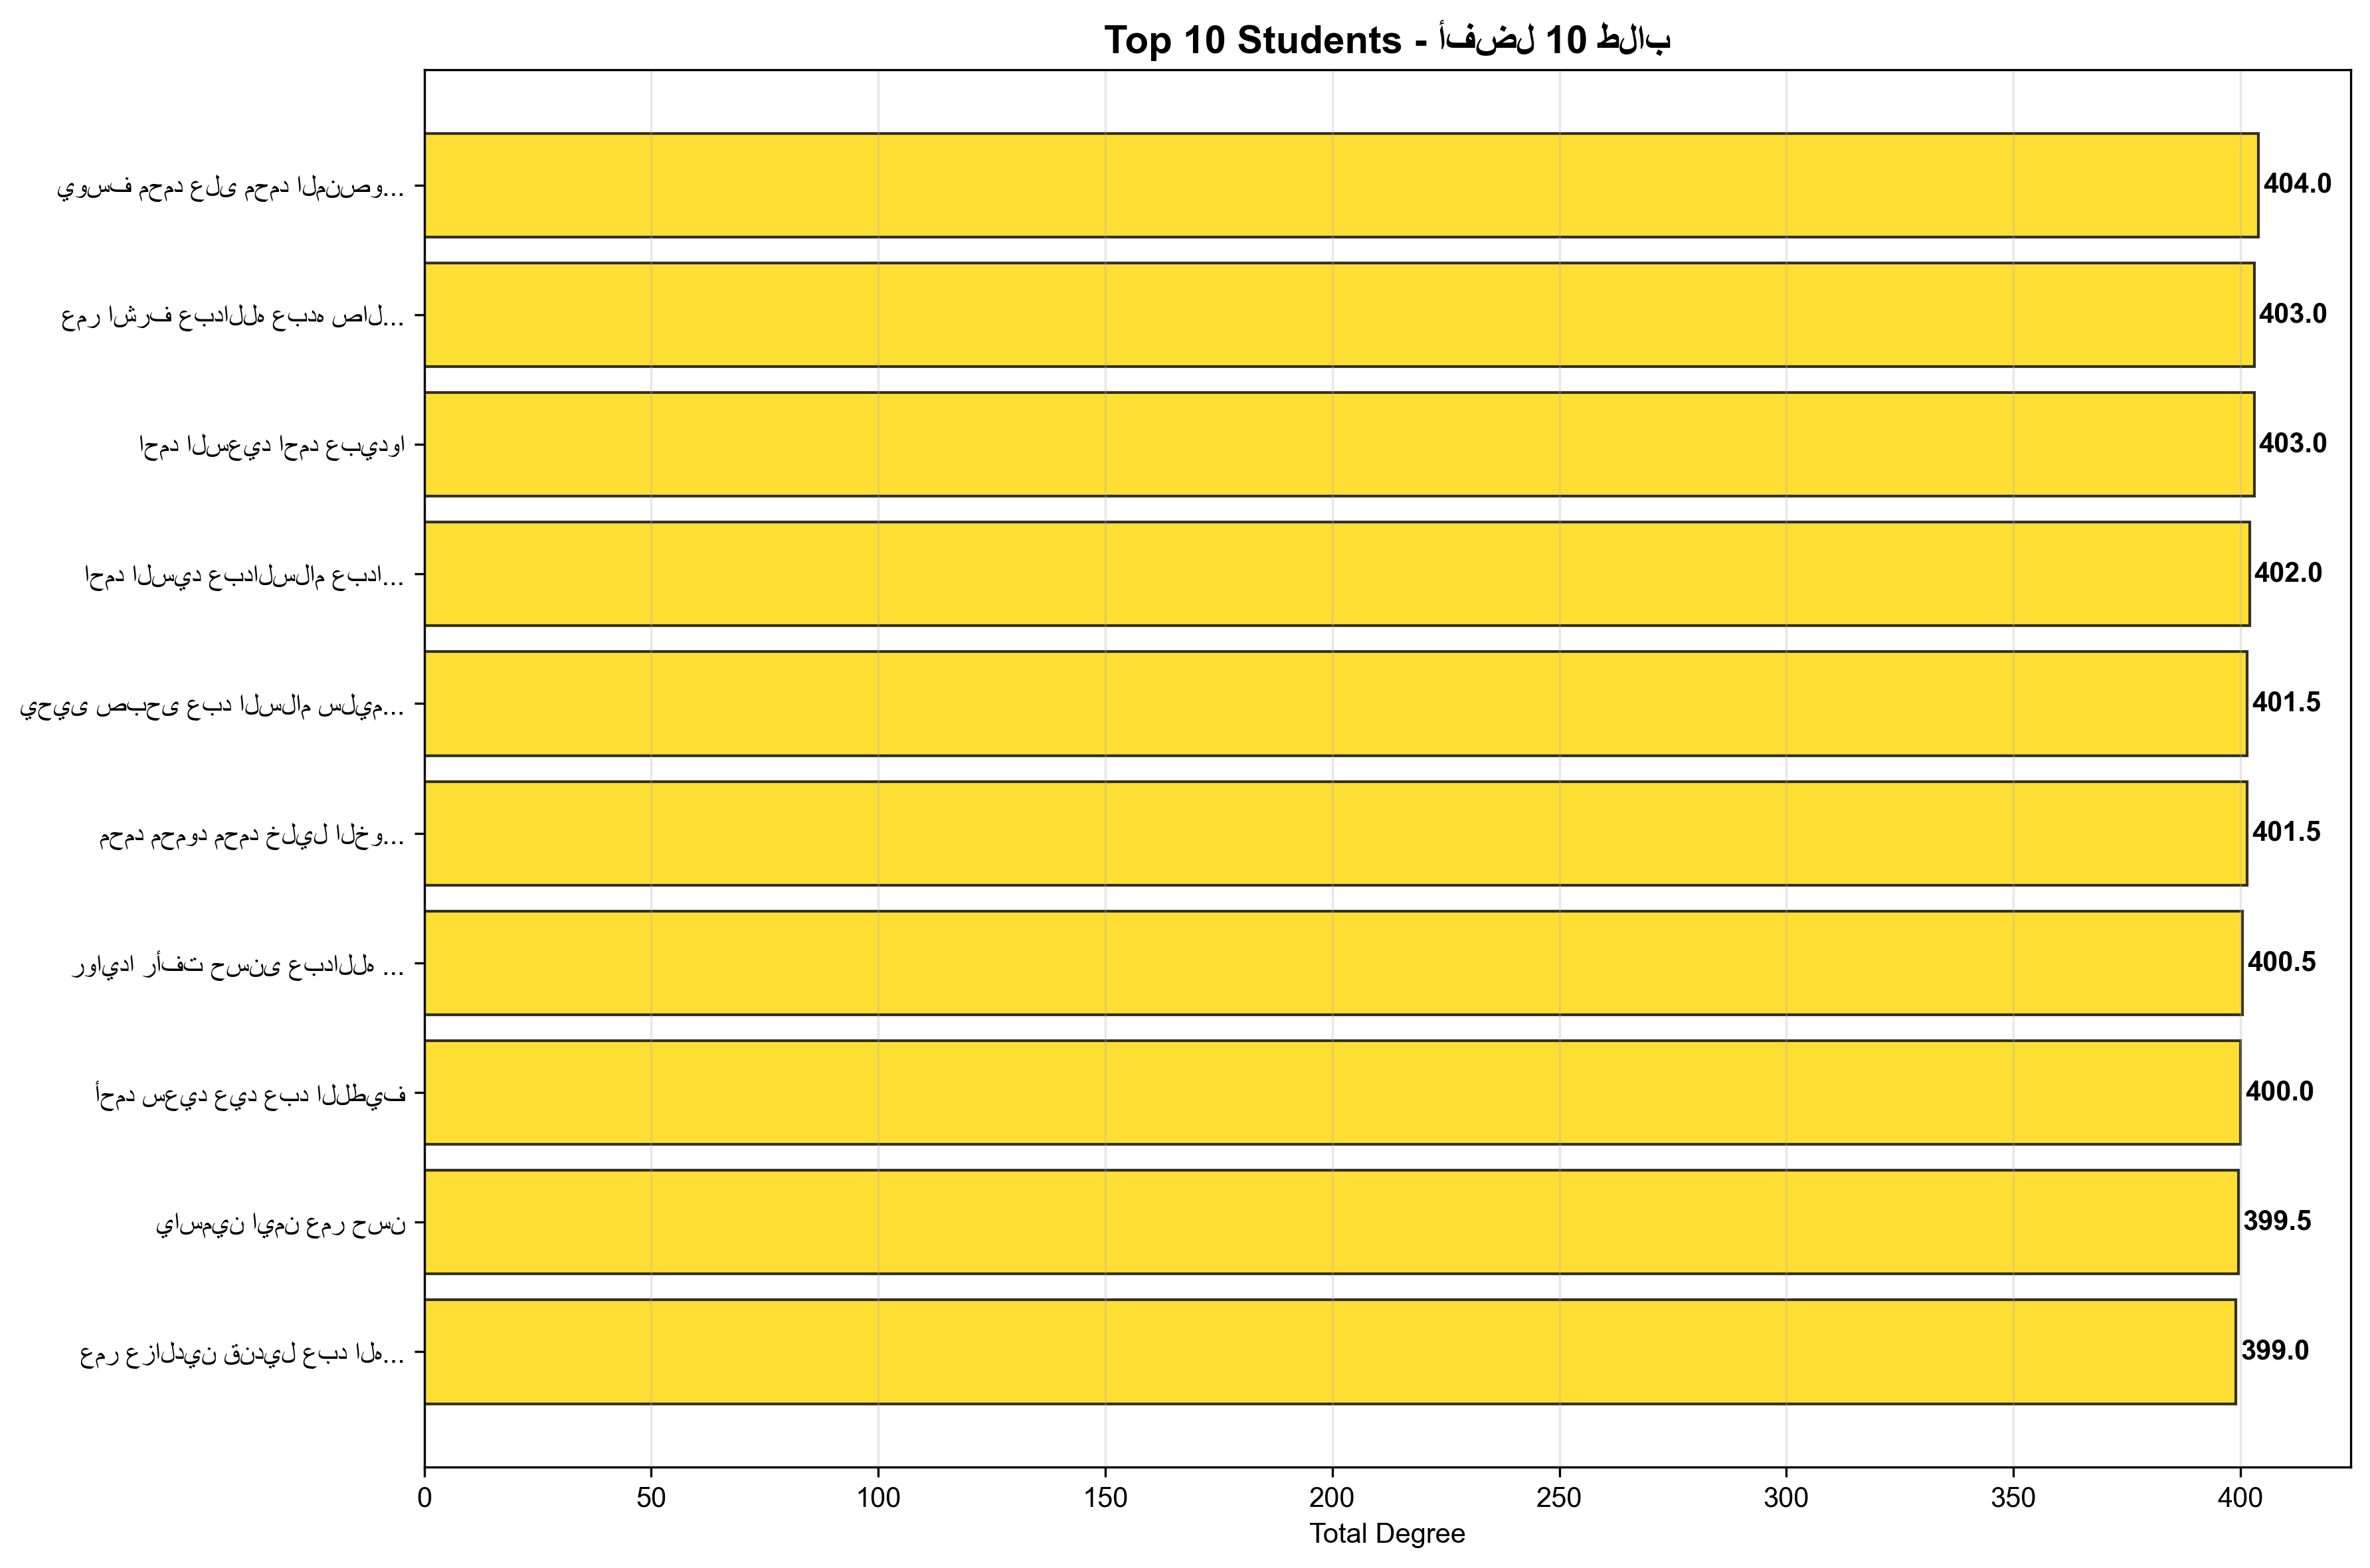

The file beside this chart, header and first rows:
seating_no, arabic_name, total_degree
1633211, يوسف محمد على محمد المنصورى, 404.0
1388647, عمر اشرف عبدالله عبده صالح, 403.0
1633414, احمد السعيد احمد عبيدوا, 403.0
1470510, احمد السيد عبدالسلام عبدالله رضوان, 402.0
1295207, يحيى صبحى عبد السلام سليمان مدكور, 401.5
1297937, محمد محمود محمد خليل الخولى, 401.5
1563724, روايدا رأفت حسنى عبدالله اسماعيل صالحين, 400.5
1840953, أحمد سعيد عيد عبد اللطيف, 400.0
1107703, ياسمين ايمن عمر حسن, 399.5
1564770, عمر عزالدين قنديل عبد الهادي, 399.0
1633460, رحمه خالد محمود رشاد النقيب, 399.0
1296467, منه الله رجب عيسى السيد احمد, 398.5
1390195, خالد منصور مصطفى حامد اسماعيل, 398.0
1563407, زياد سعيد عبد النبى ابراهيم السيد, 397.5
1770781, محمد عبد الفتاح عبد العزيز عبد الفتاح  ز…, 397.5
1109033, احمد قرني عبدالحليم قرني, 397.0
1190024, داليا أحمد محمد حسن, 397.0
1848016, وسيم سامح نابليون نجيب زخارى, 397.0
1471011, محمد سمير عبدالله احمد الشاذلي, 396.5
1564884, سيف الدين ابراهيم عبد الجواد عبد السلام …, 396.5
1105860, عبدالرحمن شريف عبدالغنى عمر, 396.0
1472897, محمد محمود ابراهيم محمد ابراهيم, 395.5
1839947, رانيا قاضى عبد الحميد أحمد مرجان, 395.5
1915632, سندس عبد الجواد احمد حسن, 395.5
1771603, عمر شريف على شحاته حسين, 395.0
1840460, مصطفى محمد شعراوى شعراوى, 395.0
1841479, ايمان عزت ريان عبد العزيز سلطان, 395.0
1470540, يحيى على عامر البنا, 394.5
1770625, احمد حسن عبدالحميد محمد عثمان احمد, 394.5
1841957, امنيه حماده خلف الله عبدالفضيل, 394.5
1633335, محمد عبد الفتاح محمود الحفناوى, 394.0
1770421, عبدالله احمد فتح الله صالح, 394.0
1472972, حنين محمد عثمان محمد عامر, 393.5
1705447, هدى هلال جوده محمد السيد, 393.5
1912340, ملك اسامه سيد حسن, 393.5
1099175, معاذ ممدوح بدوى على حسونه, 393.0
1194735, سما محمد فتحى ابراهيم صميده, 393.0
1562901, يوسف وليد السيد واصف السيد, 393.0
1634254, عبد الرحمن أمير حلمي محمد جبر, 393.0
1770372, سهيله السيد شعبان على محمد, 393.0
1840309, رضوه عقيله محمد متولى, 393.0
1840561, عبد الرحمن جابر كامل محمود, 393.0
1196426, شيماء سليم حسن صابر, 392.5
1472803, محمد عابد عبدالسلام السيد هليل, 392.5
1563390, محمد مصطفى كامل عبدالرحمن عبدالغفار, 392.5
1633309, يمنى عماد الدين عبد المنعم احمد المسدى, 392.5
1913764, عبدالرحمن محمود عبدالرحمن احمد, 392.5
1914269, محمد عصام حسنى على, 392.5
1298278, منة الله اشرف حمدى محمد المغربى, 392.0
1388315, عبدالرحمن عماد محمد ابواليزيد, 392.0
